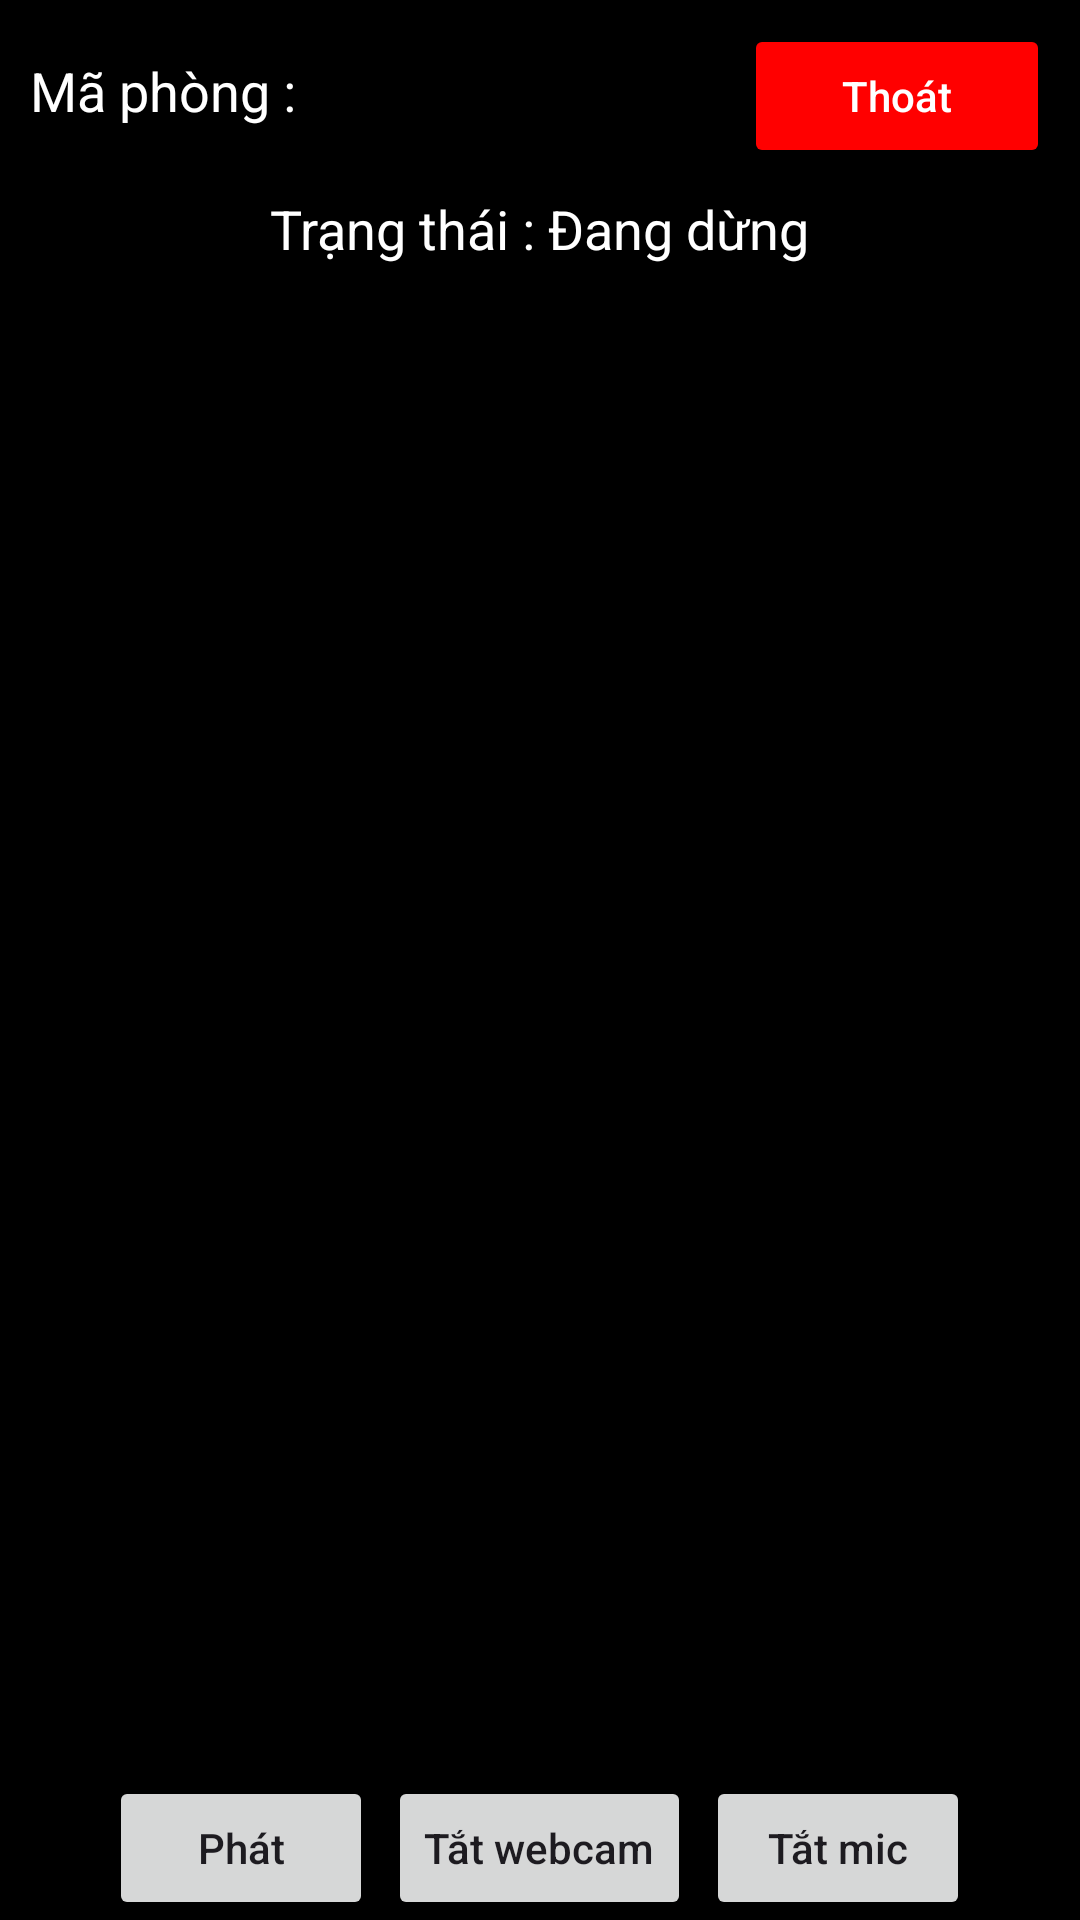

Write the Android layout XML for this screen, with the resource values it uses.
<!-- AndroidManifest.xml: application theme Theme.AppBanHangOnl -->
<!-- res/layout/fragment_speaker.xml -->
<?xml version="1.0" encoding="utf-8"?>
<LinearLayout xmlns:android="http://schemas.android.com/apk/res/android"
    xmlns:tools="http://schemas.android.com/tools"
    android:layout_width="match_parent"
    android:layout_height="match_parent"
    android:background="#000"
    android:gravity="center"
    android:orientation="vertical"
    tools:context=".fragment.SpeakerFragment">

    <LinearLayout
        android:layout_width="match_parent"
        android:layout_height="wrap_content"
        android:layout_marginVertical="8sp"
        android:paddingHorizontal="10sp"
        android:weightSum="5">

        <TextView
            android:id="@+id/tvMeetingId"
            android:layout_width="0dp"
            android:layout_height="wrap_content"
            android:layout_weight="3.5"
            android:text="Mã phòng : "
            android:textColor="@color/white"
            android:textSize="18sp" />

        <Button
            android:id="@+id/btnLeave"
            android:layout_width="0dp"
            android:layout_height="wrap_content"
            android:layout_weight="1.5"
            android:backgroundTint="#ff00"
            android:text="Thoát"
            android:textAllCaps="false"
            android:textColor="#fff" />

    </LinearLayout>

    <TextView
        android:id="@+id/tvHlsState"
        android:layout_width="wrap_content"
        android:layout_height="wrap_content"
        android:text="Trạng thái : Đang dừng"
        android:textColor="@color/white"
        android:textSize="18sp" />

    <androidx.recyclerview.widget.RecyclerView
        android:id="@+id/rvParticipants"
        android:layout_width="match_parent"
        android:layout_height="0dp"
        android:layout_marginVertical="10sp"
        android:layout_weight="1" />

    <LinearLayout
        android:layout_width="match_parent"
        android:layout_height="wrap_content"
        android:gravity="center">

        <Button
            android:id="@+id/btnHLS"
            android:layout_width="wrap_content"
            android:layout_height="wrap_content"
            android:text="Phát"
            android:textAllCaps="false" />

        <Button
            android:id="@+id/btnWebcam"
            android:layout_width="wrap_content"
            android:layout_height="wrap_content"
            android:layout_marginHorizontal="5sp"
            android:text="Tắt webcam"
            android:textAllCaps="false" />

        <Button
            android:id="@+id/btnMic"
            android:layout_width="wrap_content"
            android:layout_height="wrap_content"
            android:text="Tắt mic"
            android:textAllCaps="false" />

    </LinearLayout>

</LinearLayout>
<!-- resources referenced by this layout -->
<resources>
  <color name="white">#FFFFFFFF</color>
  <style name="Theme.AppBanHangOnl" parent="Base.Theme.AppBanHangOnl" />
  <style name="Base.Theme.AppBanHangOnl" parent="Theme.Material3.DayNight.NoActionBar">
          
          
      </style>
</resources>
